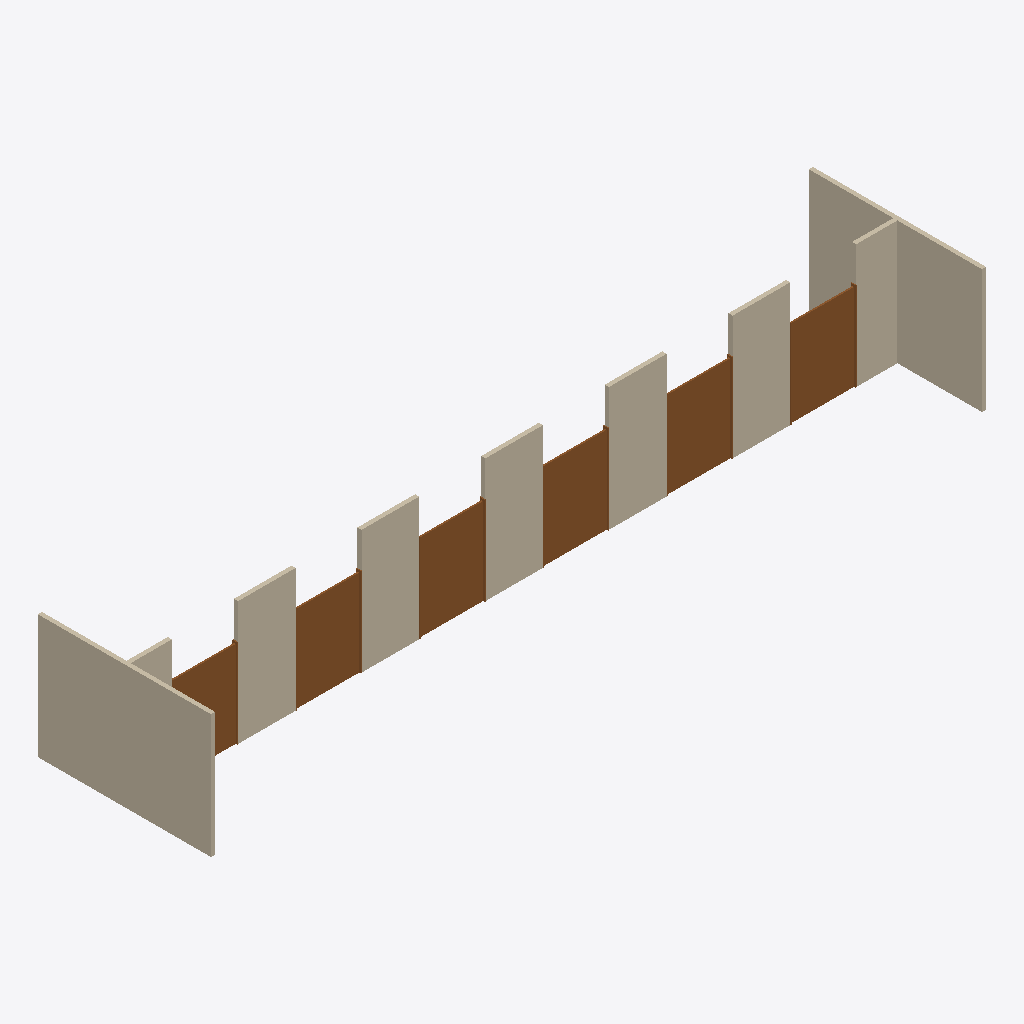
Isometric view of an IFC building model (IFC-SPF (STEP), schema IFC4, length unit metre), seen from the south-west, elements coloured by IFC class: 9 walls (beige), 6 doors (brown).
Extent 18.8 m × 4.2 m × 3.0 m (x, y, z). Storeys (1): Level 0 at 0.00 m. Elements (15): 9 IfcWall, 6 IfcDoor.

HEADER;
FILE_DESCRIPTION(('ViewDefinition[DesignTransferView]'),'2;1');
FILE_NAME('door-operations.ifc','2026-11-26T00:00:00',('IfcSheet'),('IfcSheet'),'hand-written','hand-written','');
FILE_SCHEMA(('IFC4'));
ENDSEC;
DATA;
#1=IFCPROJECT('0doorOperationsProject',$,'Door operations',$,$,$,$,(#14),#9);
#30=IFCSITE('0doorOperationsSite001',$,'Site',$,$,#22,$,$,.ELEMENT.,$,$,$,$,$);
#31=IFCBUILDING('0doorOperationsBldg001',$,'Building',$,$,#23,$,$,.ELEMENT.,$,$,$);
#32=IFCBUILDINGSTOREY('0doorOperationsLevel01',$,'Level 0',$,$,#24,$,$,.ELEMENT.,0.0);
#1056=IFCWALL('0doorOperationsElem008',$,'End wall',$,$,#47,#1055,$,.STANDARD.);
#1063=IFCWALL('0doorOperationsElem009',$,'End wall',$,$,#47,#1062,$,.STANDARD.);
#1014=IFCWALL('0doorOperationsElem002',$,'Wall',$,$,#47,#1013,$,.STANDARD.);
#1035=IFCWALL('0doorOperationsElem005',$,'Wall',$,$,#47,#1034,$,.STANDARD.);
#1042=IFCWALL('0doorOperationsElem006',$,'Wall',$,$,#47,#1041,$,.STANDARD.);
#1021=IFCWALL('0doorOperationsElem003',$,'Wall',$,$,#47,#1020,$,.STANDARD.);
#1028=IFCWALL('0doorOperationsElem004',$,'Wall',$,$,#47,#1027,$,.STANDARD.);
#1089=IFCDOOR('0doorOperationsElem012',$,'SWING_FIXED_RIGHT',$,$,#1088,#1077,$,2.1,1.6,.DOOR.,.SWING_FIXED_RIGHT.,$);
#1101=IFCDOOR('0doorOperationsElem015',$,'REVOLVING',$,$,#1100,#1077,$,2.1,1.6,.DOOR.,.REVOLVING.,$);
#1093=IFCDOOR('0doorOperationsElem013',$,'DOUBLE_DOOR_SINGLE_SWING_OPPOSITE_LEFT',$,$,#1092,#1077,$,2.1,1.6,.DOOR.,.DOUBLE_DOOR_SINGLE_SWING_OPPOSITE_LEFT.,$);
#1085=IFCDOOR('0doorOperationsElem011',$,'SWING_FIXED_LEFT',$,$,#1084,#1077,$,2.1,1.6,.DOOR.,.SWING_FIXED_LEFT.,$);
#1097=IFCDOOR('0doorOperationsElem014',$,'DOUBLE_DOOR_SINGLE_SWING_OPPOSITE_RIGHT',$,$,#1096,#1077,$,2.1,1.6,.DOOR.,.DOUBLE_DOOR_SINGLE_SWING_OPPOSITE_RIGHT.,$);
#1049=IFCWALL('0doorOperationsElem007',$,'Wall',$,$,#47,#1048,$,.STANDARD.);
#1081=IFCDOOR('0doorOperationsElem010',$,'REVOLVING_VERTICAL',$,$,#1080,#1077,$,2.1,1.6,.DOOR.,$,$);
#1007=IFCWALL('0doorOperationsElem001',$,'Wall',$,$,#47,#1006,$,.STANDARD.);
ENDSEC;
